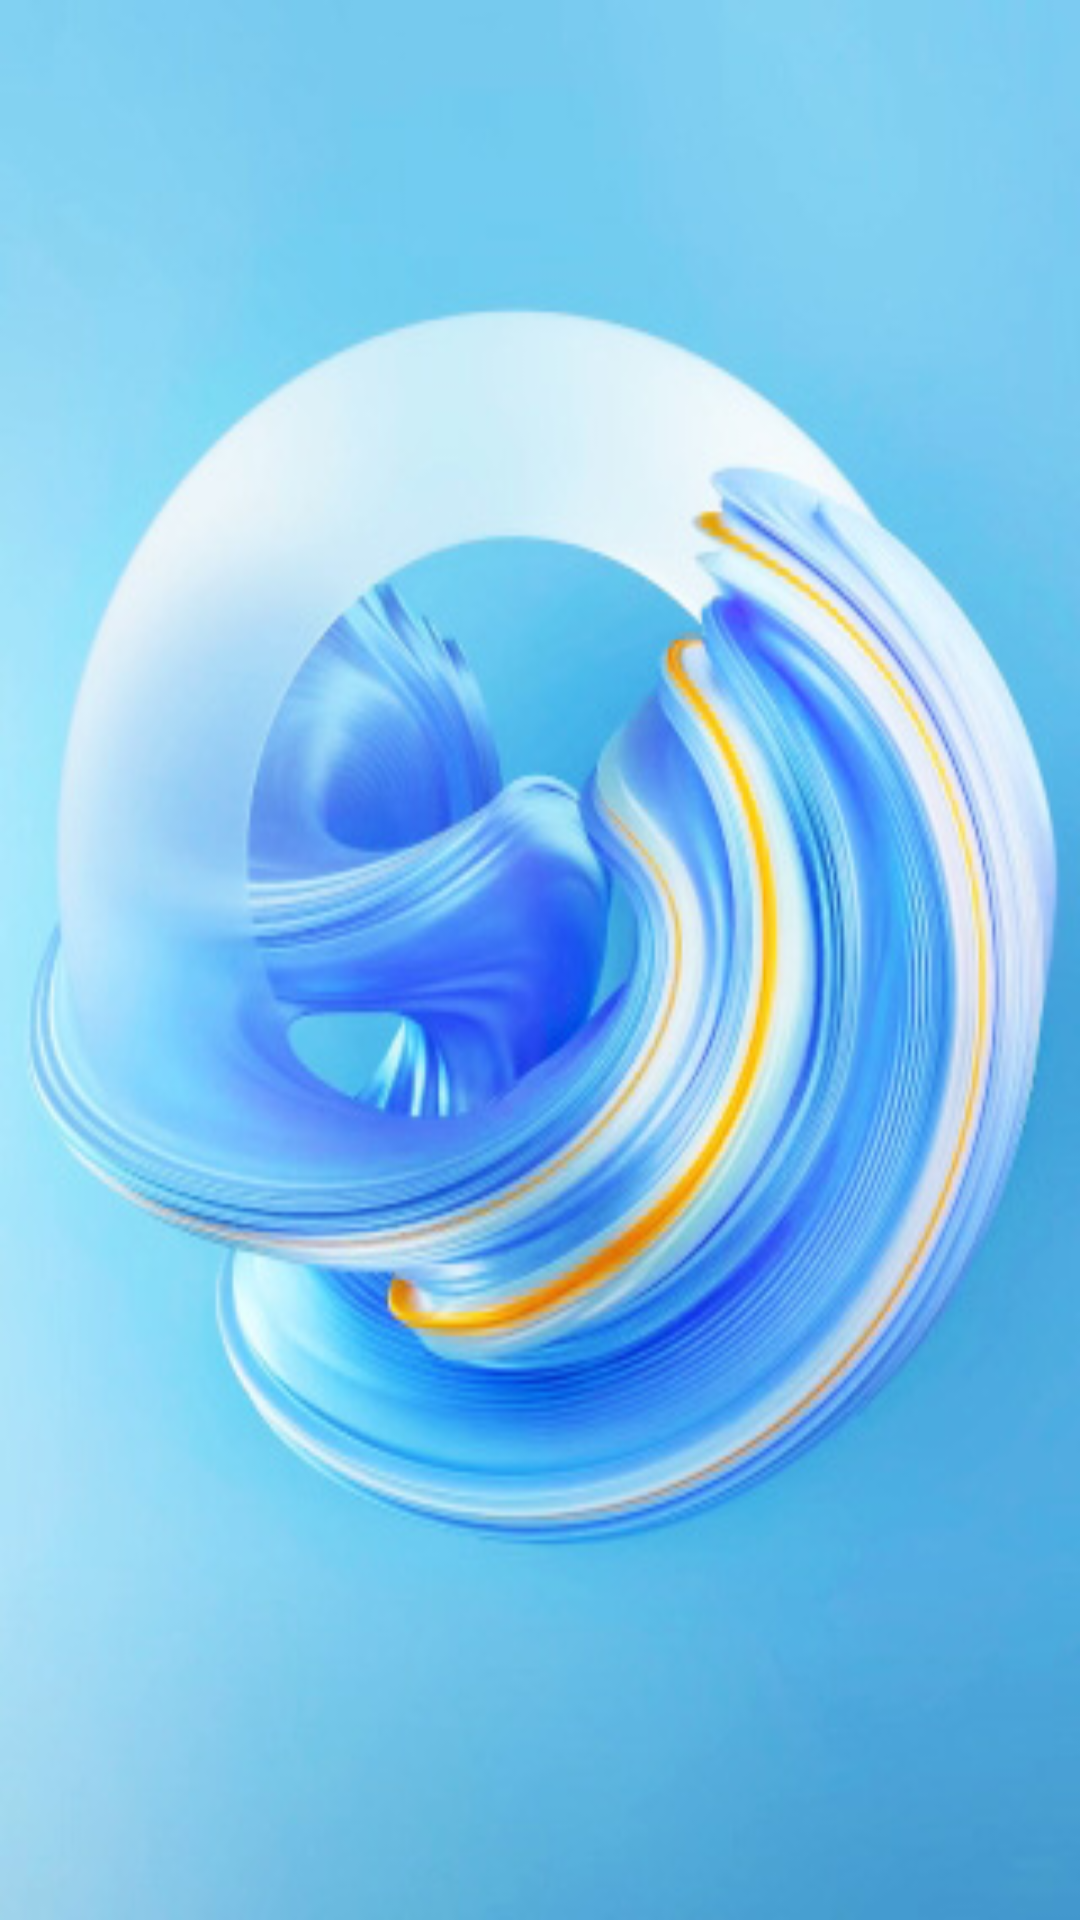

This screen was rendered from an Android layout file. Write that file and the resources it references.
<!-- AndroidManifest.xml: activity theme Theme.AppCompat -->
<!-- res/layout/activity_main.xml -->
<?xml version="1.0" encoding="utf-8"?>
<RelativeLayout xmlns:android="http://schemas.android.com/apk/res/android"
    android:layout_width="match_parent"
    android:layout_height="match_parent"
    android:background="@drawable/background">

    <androidx.viewpager.widget.ViewPager
        android:id="@+id/viewPager"
        android:layout_width="match_parent"
        android:layout_height="610dp"
        android:layout_gravity="center">
    </androidx.viewpager.widget.ViewPager>

    <LinearLayout
        android:id="@+id/ll_dots"
        android:layout_width="match_parent"
        android:layout_height="wrap_content"
        android:layout_marginTop="620dp"
        android:gravity="center"
        android:orientation="horizontal" />

    <Button
        android:id="@+id/menu"
        android:layout_width="110dp"
        android:layout_height="80dp"
        android:layout_marginStart="15dp"
        android:layout_marginTop="630dp"
        android:text="@string/menu"
        android:textColor="@color/black"
        android:textSize="50sp"
        android:textStyle="bold"
        style="?android:attr/buttonBarStyle"/>
    <Button
        android:id="@+id/phonebook"
        android:layout_width="160dp"
        android:layout_height="80dp"
        android:layout_marginStart="186dp"
        android:layout_marginTop="630dp"
        android:text="@string/phone_book"
        android:textColor="@color/black"
        android:textSize="50sp"
        android:textStyle="bold"
        style="?android:attr/buttonBarStyle"/>


</RelativeLayout>
<!-- resources referenced by this layout -->
<resources>
  <color name="black">#FF000000</color>
  <!-- drawable background: jpg bitmap (drawable, 65534 bytes) -->
  <string name="menu">菜单</string>
  <string name="phone_book">电话本</string>
</resources>
